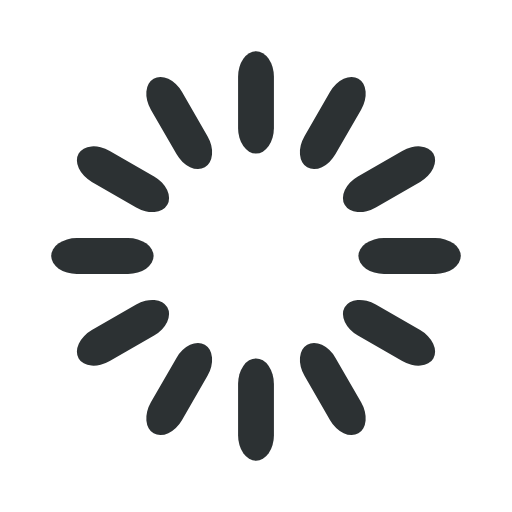
t = 0.00 s
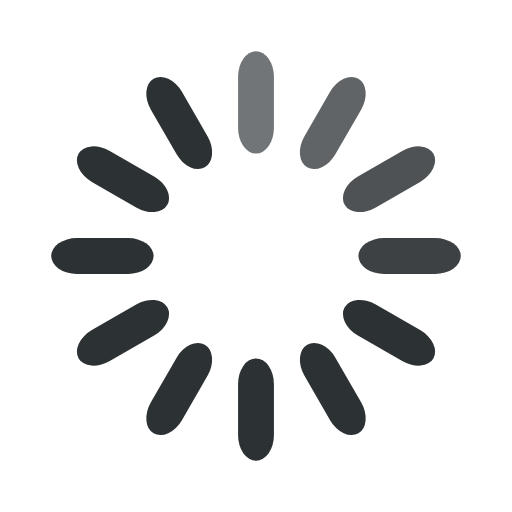
t = 0.33 s
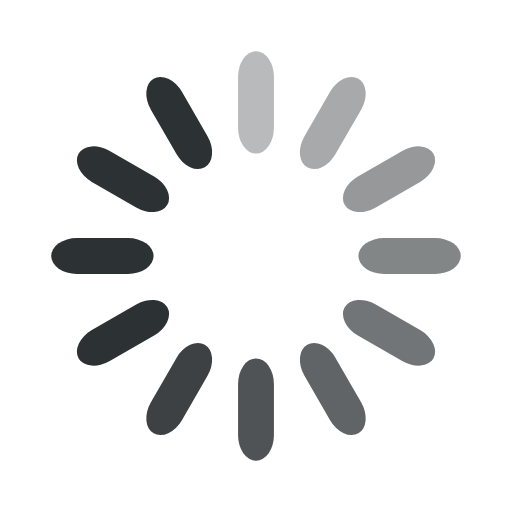
t = 0.67 s
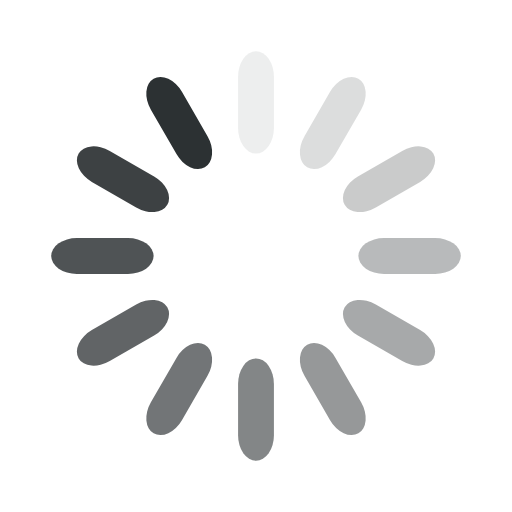
t = 0.92 s
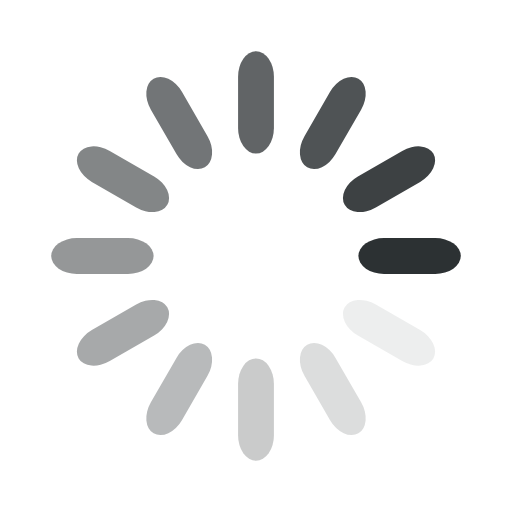
t = 1.25 s
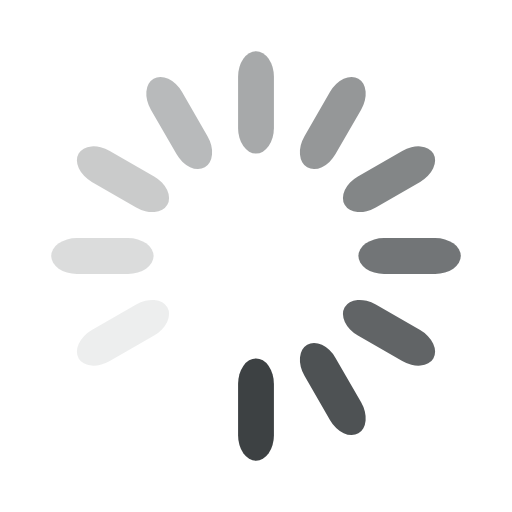
t = 1.58 s

The animated SVG that drew these frames (rendered in a browser with its animation timeline set to each time). Animation: 12 SMIL elements (animate=12); one cycle of 1.92 s, repeats indefinitely.

<svg width='30px' height='30px' xmlns="http://www.w3.org/2000/svg" viewBox="0 0 100 100" preserveAspectRatio="xMidYMid" class="uil-default"><rect x="0" y="0" width="100" height="100" fill="none" class="bk"></rect><rect  x='46.5' y='40' width='7' height='20' rx='5' ry='5' fill='#2c3133' transform='rotate(0 50 50) translate(0 -30)'>  <animate attributeName='opacity' from='1' to='0' dur='1s' begin='0s' repeatCount='indefinite'/></rect><rect  x='46.5' y='40' width='7' height='20' rx='5' ry='5' fill='#2c3133' transform='rotate(30 50 50) translate(0 -30)'>  <animate attributeName='opacity' from='1' to='0' dur='1s' begin='0.08333333333333333s' repeatCount='indefinite'/></rect><rect  x='46.5' y='40' width='7' height='20' rx='5' ry='5' fill='#2c3133' transform='rotate(60 50 50) translate(0 -30)'>  <animate attributeName='opacity' from='1' to='0' dur='1s' begin='0.16666666666666666s' repeatCount='indefinite'/></rect><rect  x='46.5' y='40' width='7' height='20' rx='5' ry='5' fill='#2c3133' transform='rotate(90 50 50) translate(0 -30)'>  <animate attributeName='opacity' from='1' to='0' dur='1s' begin='0.25s' repeatCount='indefinite'/></rect><rect  x='46.5' y='40' width='7' height='20' rx='5' ry='5' fill='#2c3133' transform='rotate(120 50 50) translate(0 -30)'>  <animate attributeName='opacity' from='1' to='0' dur='1s' begin='0.3333333333333333s' repeatCount='indefinite'/></rect><rect  x='46.5' y='40' width='7' height='20' rx='5' ry='5' fill='#2c3133' transform='rotate(150 50 50) translate(0 -30)'>  <animate attributeName='opacity' from='1' to='0' dur='1s' begin='0.4166666666666667s' repeatCount='indefinite'/></rect><rect  x='46.5' y='40' width='7' height='20' rx='5' ry='5' fill='#2c3133' transform='rotate(180 50 50) translate(0 -30)'>  <animate attributeName='opacity' from='1' to='0' dur='1s' begin='0.5s' repeatCount='indefinite'/></rect><rect  x='46.5' y='40' width='7' height='20' rx='5' ry='5' fill='#2c3133' transform='rotate(210 50 50) translate(0 -30)'>  <animate attributeName='opacity' from='1' to='0' dur='1s' begin='0.5833333333333334s' repeatCount='indefinite'/></rect><rect  x='46.5' y='40' width='7' height='20' rx='5' ry='5' fill='#2c3133' transform='rotate(240 50 50) translate(0 -30)'>  <animate attributeName='opacity' from='1' to='0' dur='1s' begin='0.6666666666666666s' repeatCount='indefinite'/></rect><rect  x='46.5' y='40' width='7' height='20' rx='5' ry='5' fill='#2c3133' transform='rotate(270 50 50) translate(0 -30)'>  <animate attributeName='opacity' from='1' to='0' dur='1s' begin='0.75s' repeatCount='indefinite'/></rect><rect  x='46.5' y='40' width='7' height='20' rx='5' ry='5' fill='#2c3133' transform='rotate(300 50 50) translate(0 -30)'>  <animate attributeName='opacity' from='1' to='0' dur='1s' begin='0.8333333333333334s' repeatCount='indefinite'/></rect><rect  x='46.5' y='40' width='7' height='20' rx='5' ry='5' fill='#2c3133' transform='rotate(330 50 50) translate(0 -30)'>  <animate attributeName='opacity' from='1' to='0' dur='1s' begin='0.9166666666666666s' repeatCount='indefinite'/></rect></svg>
